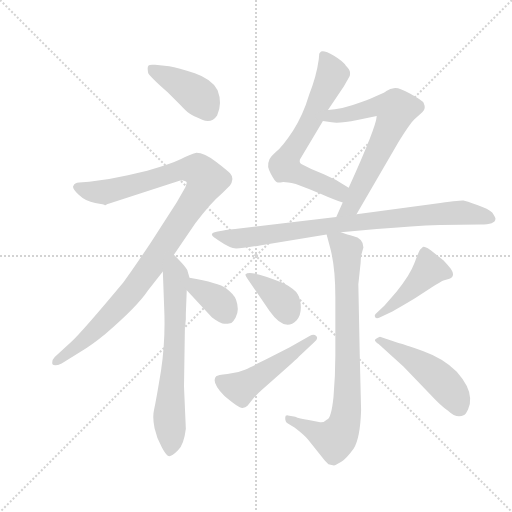
t = 0.00 s
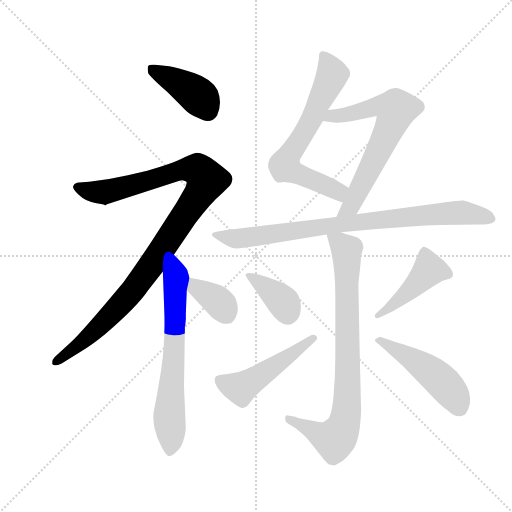
t = 1.90 s
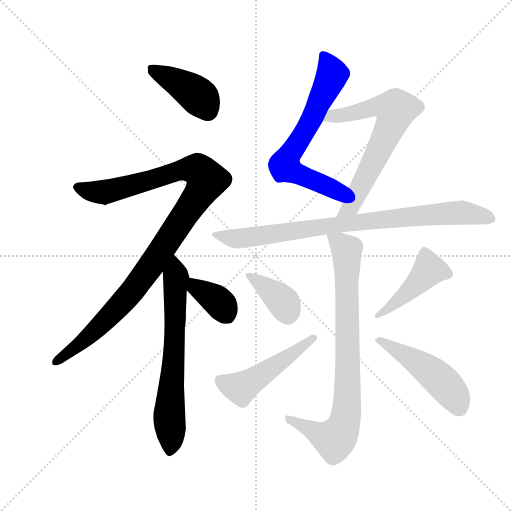
t = 3.79 s
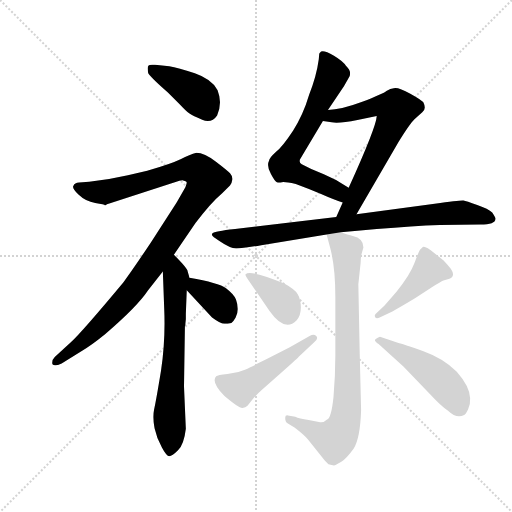
t = 5.68 s
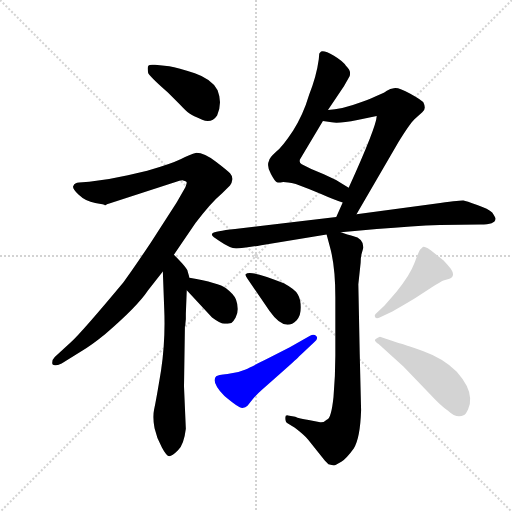
t = 7.58 s
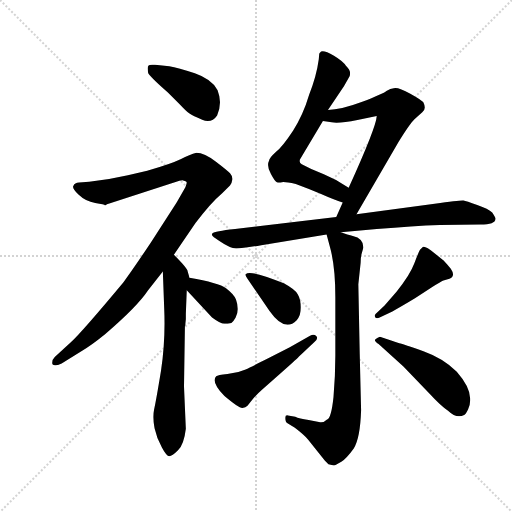
t = 9.47 s

The animated SVG that drew these frames (rendered in a browser with its animation timeline set to each time). Animation: 12 CSS @keyframes rules; one cycle of 9.47 s.

<svg version="1.1" viewBox="0 0 1024 1024" xmlns="http://www.w3.org/2000/svg">
  <g stroke="lightgray" stroke-dasharray="1,1" stroke-width="1" transform="scale(4, 4)">
    <line x1="0" y1="0" x2="256" y2="256"></line>
    <line x1="256" y1="0" x2="0" y2="256"></line>
    <line x1="128" y1="0" x2="128" y2="256"></line>
    <line x1="0" y1="128" x2="256" y2="128"></line>
  </g>
  <g transform="scale(0.92, -0.92) translate(60, -850)">
    <style type="text/css">
      
        @keyframes keyframes0 {
          from {
            stroke: blue;
            stroke-dashoffset: 410;
            stroke-width: 128;
          }
          57% {
            animation-timing-function: step-end;
            stroke: blue;
            stroke-dashoffset: 0;
            stroke-width: 128;
          }
          to {
            stroke: black;
            stroke-width: 1024;
          }
        }
        #make-me-a-hanzi-animation-0 {
          animation: keyframes0 0.5836588541666666s both;
          animation-delay: 0s;
          animation-timing-function: linear;
        }
      
        @keyframes keyframes1 {
          from {
            stroke: blue;
            stroke-dashoffset: 1076;
            stroke-width: 128;
          }
          78% {
            animation-timing-function: step-end;
            stroke: blue;
            stroke-dashoffset: 0;
            stroke-width: 128;
          }
          to {
            stroke: black;
            stroke-width: 1024;
          }
        }
        #make-me-a-hanzi-animation-1 {
          animation: keyframes1 1.1256510416666667s both;
          animation-delay: 0.5836588541666666s;
          animation-timing-function: linear;
        }
      
        @keyframes keyframes2 {
          from {
            stroke: blue;
            stroke-dashoffset: 673;
            stroke-width: 128;
          }
          69% {
            animation-timing-function: step-end;
            stroke: blue;
            stroke-dashoffset: 0;
            stroke-width: 128;
          }
          to {
            stroke: black;
            stroke-width: 1024;
          }
        }
        #make-me-a-hanzi-animation-2 {
          animation: keyframes2 0.7976888020833334s both;
          animation-delay: 1.7093098958333335s;
          animation-timing-function: linear;
        }
      
        @keyframes keyframes3 {
          from {
            stroke: blue;
            stroke-dashoffset: 362;
            stroke-width: 128;
          }
          54% {
            animation-timing-function: step-end;
            stroke: blue;
            stroke-dashoffset: 0;
            stroke-width: 128;
          }
          to {
            stroke: black;
            stroke-width: 1024;
          }
        }
        #make-me-a-hanzi-animation-3 {
          animation: keyframes3 0.5445963541666666s both;
          animation-delay: 2.506998697916667s;
          animation-timing-function: linear;
        }
      
        @keyframes keyframes4 {
          from {
            stroke: blue;
            stroke-dashoffset: 671;
            stroke-width: 128;
          }
          69% {
            animation-timing-function: step-end;
            stroke: blue;
            stroke-dashoffset: 0;
            stroke-width: 128;
          }
          to {
            stroke: black;
            stroke-width: 1024;
          }
        }
        #make-me-a-hanzi-animation-4 {
          animation: keyframes4 0.7960611979166666s both;
          animation-delay: 3.0515950520833335s;
          animation-timing-function: linear;
        }
      
        @keyframes keyframes5 {
          from {
            stroke: blue;
            stroke-dashoffset: 678;
            stroke-width: 128;
          }
          69% {
            animation-timing-function: step-end;
            stroke: blue;
            stroke-dashoffset: 0;
            stroke-width: 128;
          }
          to {
            stroke: black;
            stroke-width: 1024;
          }
        }
        #make-me-a-hanzi-animation-5 {
          animation: keyframes5 0.8017578125s both;
          animation-delay: 3.84765625s;
          animation-timing-function: linear;
        }
      
        @keyframes keyframes6 {
          from {
            stroke: blue;
            stroke-dashoffset: 860;
            stroke-width: 128;
          }
          74% {
            animation-timing-function: step-end;
            stroke: blue;
            stroke-dashoffset: 0;
            stroke-width: 128;
          }
          to {
            stroke: black;
            stroke-width: 1024;
          }
        }
        #make-me-a-hanzi-animation-6 {
          animation: keyframes6 0.9498697916666666s both;
          animation-delay: 4.6494140625s;
          animation-timing-function: linear;
        }
      
        @keyframes keyframes7 {
          from {
            stroke: blue;
            stroke-dashoffset: 827;
            stroke-width: 128;
          }
          73% {
            animation-timing-function: step-end;
            stroke: blue;
            stroke-dashoffset: 0;
            stroke-width: 128;
          }
          to {
            stroke: black;
            stroke-width: 1024;
          }
        }
        #make-me-a-hanzi-animation-7 {
          animation: keyframes7 0.9230143229166666s both;
          animation-delay: 5.599283854166667s;
          animation-timing-function: linear;
        }
      
        @keyframes keyframes8 {
          from {
            stroke: blue;
            stroke-dashoffset: 377;
            stroke-width: 128;
          }
          55% {
            animation-timing-function: step-end;
            stroke: blue;
            stroke-dashoffset: 0;
            stroke-width: 128;
          }
          to {
            stroke: black;
            stroke-width: 1024;
          }
        }
        #make-me-a-hanzi-animation-8 {
          animation: keyframes8 0.5568033854166666s both;
          animation-delay: 6.522298177083334s;
          animation-timing-function: linear;
        }
      
        @keyframes keyframes9 {
          from {
            stroke: blue;
            stroke-dashoffset: 497;
            stroke-width: 128;
          }
          62% {
            animation-timing-function: step-end;
            stroke: blue;
            stroke-dashoffset: 0;
            stroke-width: 128;
          }
          to {
            stroke: black;
            stroke-width: 1024;
          }
        }
        #make-me-a-hanzi-animation-9 {
          animation: keyframes9 0.6544596354166666s both;
          animation-delay: 7.079101562500001s;
          animation-timing-function: linear;
        }
      
        @keyframes keyframes10 {
          from {
            stroke: blue;
            stroke-dashoffset: 447;
            stroke-width: 128;
          }
          59% {
            animation-timing-function: step-end;
            stroke: blue;
            stroke-dashoffset: 0;
            stroke-width: 128;
          }
          to {
            stroke: black;
            stroke-width: 1024;
          }
        }
        #make-me-a-hanzi-animation-10 {
          animation: keyframes10 0.61376953125s both;
          animation-delay: 7.733561197916668s;
          animation-timing-function: linear;
        }
      
        @keyframes keyframes11 {
          from {
            stroke: blue;
            stroke-dashoffset: 490;
            stroke-width: 128;
          }
          61% {
            animation-timing-function: step-end;
            stroke: blue;
            stroke-dashoffset: 0;
            stroke-width: 128;
          }
          to {
            stroke: black;
            stroke-width: 1024;
          }
        }
        #make-me-a-hanzi-animation-11 {
          animation: keyframes11 0.6487630208333334s both;
          animation-delay: 8.347330729166668s;
          animation-timing-function: linear;
        }
      
    </style>
    
      <path d="M 305 649 L 330 624 Q 345 608 352 603 Q 359 598 379.5 589.5 Q 400 581 412 599 Q 424 626 413 654 Q 400 678 363.5 690.5 Q 327 703 308 706 L 277 709 Q 265 710 263 707.5 Q 261 705 261 701.5 Q 261 698 262 692 Q 263 686 305 649 Z" fill="lightgray"></path>
    
      <path d="M 318 296 L 365 365 Q 398 409 423 430 L 440 447 Q 444 451 445 459 Q 446 467 440.5 473 Q 435 479 409.5 498.5 Q 384 518 367 518 Q 353 514 332.5 504 Q 312 494 260 479 L 218 469 Q 175 459 134 455 L 112 453 Q 102 452 100 447 Q 95 442 110.5 427 Q 126 412 147 408.5 Q 168 405 168 404 L 169 404 Q 175 407 176 407 L 330 457 Q 338 459 340 457 Q 346 456 346 453 Q 346 450 343 443 L 324 410 L 268 323 Q 228 263 208 236 Q 118 128 94 106 L 59 74 Q 52 67 54 58 Q 59 53 74 60 L 116 86 Q 137 98 169 124 Q 238 183 262 219 L 294 260 L 318 296 Z" fill="lightgray"></path>
    
      <path d="M 344 156 L 344 168 L 346 219 L 352 246 L 348 260 Q 348 266 318 296 C 297 317 293 290 294 260 L 297 178 Q 300 110 290 44 Q 279 -23 275 -40 Q 271 -57 276 -81 Q 281 -104 292 -123 Q 302 -142 308 -142 Q 314 -142 327 -129 Q 340 -116 344 -82 L 340 10 L 342 141 L 343 143 L 343 146 L 344 156 Z" fill="lightgray"></path>
    
      <path d="M 346 219 L 401 160 Q 420 146 428 146 Q 435 146 443 148 Q 447 150 452 159 Q 457 168 457 178 Q 457 188 453 199 Q 449 210 432 223 Q 415 235 352 246 C 322 251 326 241 346 219 Z" fill="lightgray"></path>
    
      <path d="M 653 611 L 688 663 L 700 684 Q 701 685 701 692 Q 701 698 692 707 Q 686 717 666 729 Q 645 741 638 738 L 635 735 L 634 733 L 633 721 Q 628 684 612 644 Q 599 600 577 566 Q 554 531 539 519 Q 525 506 525 501 Q 519 489 529 472 Q 538 455 542 454 Q 546 452 553 454 Q 560 455 583 450 Q 608 441 638 428 Q 667 415 685 410 C 714 401 723 426 698 442 Q 671 460 644 471 Q 616 482 596 493 Q 590 495 592 503 L 642 587 L 653 611 Z" fill="lightgray"></path>
    
      <path d="M 715 384 L 806 541 Q 830 580 841 591 L 858 606 Q 867 613 861 626 Q 859 631 832 646 Q 805 661 796 658 Q 789 658 780 652 Q 771 645 726 628 Q 681 611 653 611 C 623 609 612 592 642 587 L 661 584 Q 677 581 717 589 L 759 598 Q 758 574 698 442 L 685 410 L 671 378 C 659 351 700 358 715 384 Z" fill="lightgray"></path>
    
      <path d="M 1017 374 Q 1018 376 1010 388 Q 1002 396 977.5 404.5 Q 953 413 947.5 414 Q 942 415 885 407 L 715 384 L 671 378 L 451 352 Q 406 347 402 343 Q 398 339 405 334 L 417 326 Q 440 310 453.5 310 Q 467 310 508 317 L 650 340 L 681 345 L 723 349 L 759 352 Q 838 359 896 361 L 984 362 Q 1017 362 1017 374 Z" fill="lightgray"></path>
    
      <path d="M 650 340 L 657 314 Q 669 272 669 204 L 669 77 Q 669 34 665 -13 Q 660 -60 651 -62 Q 644 -69 636 -68 L 611 -63 Q 590 -60 582 -56 L 566 -53 Q 560 -52 560 -58 Q 560 -67 565 -70 L 581 -80 Q 602 -96 610 -106 L 646 -151 L 654 -159 Q 662 -161 666 -162 Q 669 -162 682 -154 Q 694 -146 709 -125 Q 723 -103 725 -42 L 722 81 L 719 232 L 724 279 Q 724 290 726 298 L 730 312 Q 730 332 707 337 Q 702 338 695 340 L 681 345 C 653 355 645 357 650 340 Z" fill="lightgray"></path>
    
      <path d="M 526 174 Q 559 127 585 154 Q 594 164 594 181.5 Q 594 199 587.5 210 Q 581 221 557 234 Q 484 264 474 254 Q 472 252 478 244 L 526 174 Z" fill="lightgray"></path>
    
      <path d="M 623 106 Q 633 114 627.5 119.5 Q 622 125 614 120 L 570 95 Q 492 55 474 47 Q 456 39 434.5 37 Q 413 35 410 32 Q 398 20 428 -11 Q 460 -38 467 -37 Q 474 -36 478 -32 L 491 -16 Q 498 -7 520 12 L 555 43 Q 588 72 590 75 L 623 106 Z" fill="lightgray"></path>
    
      <path d="M 757 168 Q 753 164 756 160 Q 759 156 770 162 L 793 173 Q 810 182 843 202 L 878 225 Q 901 239 904 240 L 917 244 Q 931 250 920 266 Q 906 282 905 283 L 884 300 Q 862 318 858 312 Q 856 310 853.5 307.5 Q 851 305 841 278 Q 831 251 802 216 L 776 186 L 757 168 Z" fill="lightgray"></path>
    
      <path d="M 766 118 Q 755 113 755 110.5 Q 755 108 763 102 L 817 53 L 875 -7 Q 897 -31 914 -43 Q 933 -61 949 -52 Q 952 -51 957.5 -40 Q 963 -29 962 -16 Q 962 9 933 42 Q 904 71 860.5 86.5 Q 817 102 808 104 L 766 118 Z" fill="lightgray"></path>
    
    
      <clipPath id="make-me-a-hanzi-clip-0">
        <path d="M 305 649 L 330 624 Q 345 608 352 603 Q 359 598 379.5 589.5 Q 400 581 412 599 Q 424 626 413 654 Q 400 678 363.5 690.5 Q 327 703 308 706 L 277 709 Q 265 710 263 707.5 Q 261 705 261 701.5 Q 261 698 262 692 Q 263 686 305 649 Z"></path>
      </clipPath>
      <path clip-path="url(#make-me-a-hanzi-clip-0)" d="M 271 702 L 357 652 L 377 635 L 391 611" fill="none" id="make-me-a-hanzi-animation-0" stroke-dasharray="282 564" stroke-linecap="round"></path>
    
      <clipPath id="make-me-a-hanzi-clip-1">
        <path d="M 318 296 L 365 365 Q 398 409 423 430 L 440 447 Q 444 451 445 459 Q 446 467 440.5 473 Q 435 479 409.5 498.5 Q 384 518 367 518 Q 353 514 332.5 504 Q 312 494 260 479 L 218 469 Q 175 459 134 455 L 112 453 Q 102 452 100 447 Q 95 442 110.5 427 Q 126 412 147 408.5 Q 168 405 168 404 L 169 404 Q 175 407 176 407 L 330 457 Q 338 459 340 457 Q 346 456 346 453 Q 346 450 343 443 L 324 410 L 268 323 Q 228 263 208 236 Q 118 128 94 106 L 59 74 Q 52 67 54 58 Q 59 53 74 60 L 116 86 Q 137 98 169 124 Q 238 183 262 219 L 294 260 L 318 296 Z"></path>
      </clipPath>
      <path clip-path="url(#make-me-a-hanzi-clip-1)" d="M 109 443 L 167 432 L 350 483 L 371 480 L 390 459 L 291 305 L 217 205 L 139 125 L 59 62" fill="none" id="make-me-a-hanzi-animation-1" stroke-dasharray="948 1896" stroke-linecap="round"></path>
    
      <clipPath id="make-me-a-hanzi-clip-2">
        <path d="M 344 156 L 344 168 L 346 219 L 352 246 L 348 260 Q 348 266 318 296 C 297 317 293 290 294 260 L 297 178 Q 300 110 290 44 Q 279 -23 275 -40 Q 271 -57 276 -81 Q 281 -104 292 -123 Q 302 -142 308 -142 Q 314 -142 327 -129 Q 340 -116 344 -82 L 340 10 L 342 141 L 343 143 L 343 146 L 344 156 Z"></path>
      </clipPath>
      <path clip-path="url(#make-me-a-hanzi-clip-2)" d="M 323 284 L 309 -133" fill="none" id="make-me-a-hanzi-animation-2" stroke-dasharray="545 1090" stroke-linecap="round"></path>
    
      <clipPath id="make-me-a-hanzi-clip-3">
        <path d="M 346 219 L 401 160 Q 420 146 428 146 Q 435 146 443 148 Q 447 150 452 159 Q 457 168 457 178 Q 457 188 453 199 Q 449 210 432 223 Q 415 235 352 246 C 322 251 326 241 346 219 Z"></path>
      </clipPath>
      <path clip-path="url(#make-me-a-hanzi-clip-3)" d="M 361 237 L 366 224 L 417 192 L 433 165" fill="none" id="make-me-a-hanzi-animation-3" stroke-dasharray="234 468" stroke-linecap="round"></path>
    
      <clipPath id="make-me-a-hanzi-clip-4">
        <path d="M 653 611 L 688 663 L 700 684 Q 701 685 701 692 Q 701 698 692 707 Q 686 717 666 729 Q 645 741 638 738 L 635 735 L 634 733 L 633 721 Q 628 684 612 644 Q 599 600 577 566 Q 554 531 539 519 Q 525 506 525 501 Q 519 489 529 472 Q 538 455 542 454 Q 546 452 553 454 Q 560 455 583 450 Q 608 441 638 428 Q 667 415 685 410 C 714 401 723 426 698 442 Q 671 460 644 471 Q 616 482 596 493 Q 590 495 592 503 L 642 587 L 653 611 Z"></path>
      </clipPath>
      <path clip-path="url(#make-me-a-hanzi-clip-4)" d="M 643 730 L 661 685 L 619 593 L 570 515 L 560 488 L 578 475 L 668 438 L 682 417" fill="none" id="make-me-a-hanzi-animation-4" stroke-dasharray="543 1086" stroke-linecap="round"></path>
    
      <clipPath id="make-me-a-hanzi-clip-5">
        <path d="M 715 384 L 806 541 Q 830 580 841 591 L 858 606 Q 867 613 861 626 Q 859 631 832 646 Q 805 661 796 658 Q 789 658 780 652 Q 771 645 726 628 Q 681 611 653 611 C 623 609 612 592 642 587 L 661 584 Q 677 581 717 589 L 759 598 Q 758 574 698 442 L 685 410 L 671 378 C 659 351 700 358 715 384 Z"></path>
      </clipPath>
      <path clip-path="url(#make-me-a-hanzi-clip-5)" d="M 648 592 L 762 620 L 801 612 L 785 566 L 703 402 L 678 381" fill="none" id="make-me-a-hanzi-animation-5" stroke-dasharray="550 1100" stroke-linecap="round"></path>
    
      <clipPath id="make-me-a-hanzi-clip-6">
        <path d="M 1017 374 Q 1018 376 1010 388 Q 1002 396 977.5 404.5 Q 953 413 947.5 414 Q 942 415 885 407 L 715 384 L 671 378 L 451 352 Q 406 347 402 343 Q 398 339 405 334 L 417 326 Q 440 310 453.5 310 Q 467 310 508 317 L 650 340 L 681 345 L 723 349 L 759 352 Q 838 359 896 361 L 984 362 Q 1017 362 1017 374 Z"></path>
      </clipPath>
      <path clip-path="url(#make-me-a-hanzi-clip-6)" d="M 406 339 L 457 331 L 695 365 L 901 386 L 945 388 L 1005 377" fill="none" id="make-me-a-hanzi-animation-6" stroke-dasharray="732 1464" stroke-linecap="round"></path>
    
      <clipPath id="make-me-a-hanzi-clip-7">
        <path d="M 650 340 L 657 314 Q 669 272 669 204 L 669 77 Q 669 34 665 -13 Q 660 -60 651 -62 Q 644 -69 636 -68 L 611 -63 Q 590 -60 582 -56 L 566 -53 Q 560 -52 560 -58 Q 560 -67 565 -70 L 581 -80 Q 602 -96 610 -106 L 646 -151 L 654 -159 Q 662 -161 666 -162 Q 669 -162 682 -154 Q 694 -146 709 -125 Q 723 -103 725 -42 L 722 81 L 719 232 L 724 279 Q 724 290 726 298 L 730 312 Q 730 332 707 337 Q 702 338 695 340 L 681 345 C 653 355 645 357 650 340 Z"></path>
      </clipPath>
      <path clip-path="url(#make-me-a-hanzi-clip-7)" d="M 659 335 L 693 306 L 695 -20 L 689 -66 L 667 -106 L 568 -62" fill="none" id="make-me-a-hanzi-animation-7" stroke-dasharray="699 1398" stroke-linecap="round"></path>
    
      <clipPath id="make-me-a-hanzi-clip-8">
        <path d="M 526 174 Q 559 127 585 154 Q 594 164 594 181.5 Q 594 199 587.5 210 Q 581 221 557 234 Q 484 264 474 254 Q 472 252 478 244 L 526 174 Z"></path>
      </clipPath>
      <path clip-path="url(#make-me-a-hanzi-clip-8)" d="M 479 250 L 536 213 L 557 191 L 565 170" fill="none" id="make-me-a-hanzi-animation-8" stroke-dasharray="249 498" stroke-linecap="round"></path>
    
      <clipPath id="make-me-a-hanzi-clip-9">
        <path d="M 623 106 Q 633 114 627.5 119.5 Q 622 125 614 120 L 570 95 Q 492 55 474 47 Q 456 39 434.5 37 Q 413 35 410 32 Q 398 20 428 -11 Q 460 -38 467 -37 Q 474 -36 478 -32 L 491 -16 Q 498 -7 520 12 L 555 43 Q 588 72 590 75 L 623 106 Z"></path>
      </clipPath>
      <path clip-path="url(#make-me-a-hanzi-clip-9)" d="M 417 24 L 463 6 L 621 114" fill="none" id="make-me-a-hanzi-animation-9" stroke-dasharray="369 738" stroke-linecap="round"></path>
    
      <clipPath id="make-me-a-hanzi-clip-10">
        <path d="M 757 168 Q 753 164 756 160 Q 759 156 770 162 L 793 173 Q 810 182 843 202 L 878 225 Q 901 239 904 240 L 917 244 Q 931 250 920 266 Q 906 282 905 283 L 884 300 Q 862 318 858 312 Q 856 310 853.5 307.5 Q 851 305 841 278 Q 831 251 802 216 L 776 186 L 757 168 Z"></path>
      </clipPath>
      <path clip-path="url(#make-me-a-hanzi-clip-10)" d="M 862 303 L 873 263 L 826 213 L 763 163" fill="none" id="make-me-a-hanzi-animation-10" stroke-dasharray="319 638" stroke-linecap="round"></path>
    
      <clipPath id="make-me-a-hanzi-clip-11">
        <path d="M 766 118 Q 755 113 755 110.5 Q 755 108 763 102 L 817 53 L 875 -7 Q 897 -31 914 -43 Q 933 -61 949 -52 Q 952 -51 957.5 -40 Q 963 -29 962 -16 Q 962 9 933 42 Q 904 71 860.5 86.5 Q 817 102 808 104 L 766 118 Z"></path>
      </clipPath>
      <path clip-path="url(#make-me-a-hanzi-clip-11)" d="M 763 110 L 842 66 L 887 33 L 924 -6 L 939 -36" fill="none" id="make-me-a-hanzi-animation-11" stroke-dasharray="362 724" stroke-linecap="round"></path>
    
  </g>
</svg>
